Run: headless pygame with SDL's dummy video driver; simulated clock (each Clock.tick advances the game by its frame time, no real sleeping); random seed 0; keys injected as events and as key.get_pressed() state; mouse plan: one left click at the window centre at the start of phase 2, then a move to the lower-right quarter at the start of phase 3.
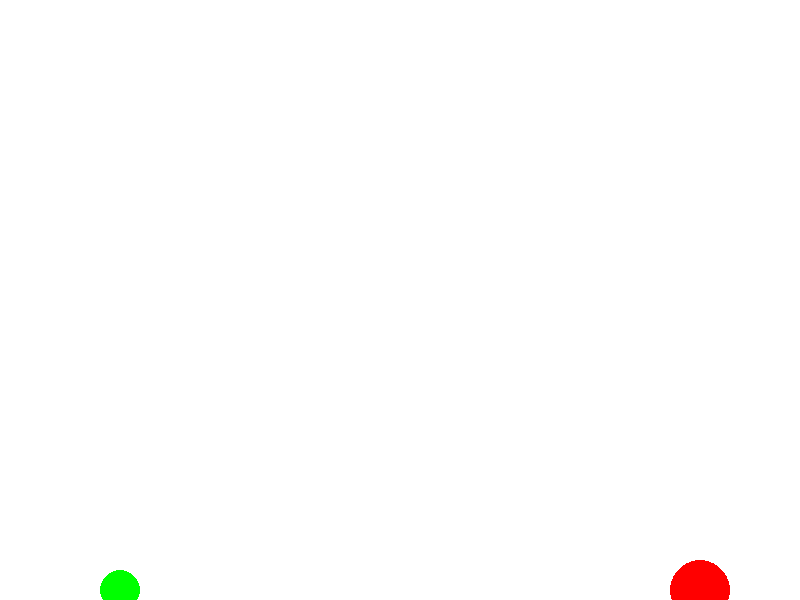
Frame 1 of 4 · flips 1–60 · no input
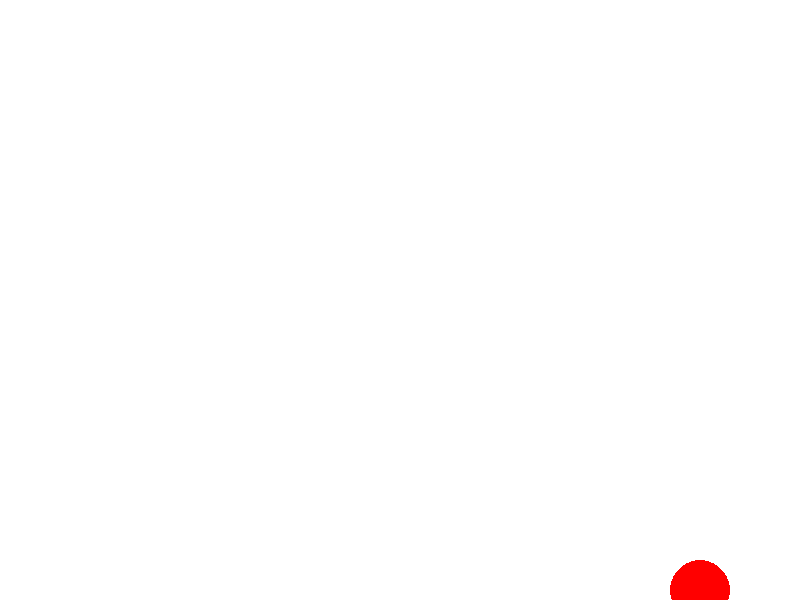
Frame 2 of 4 · flips 61–180 · clicked the window centre · tapped SPACE, RETURN · held RIGHT (→), D
Frame 3 of 4 · flips 181–300 · moved the mouse to the lower-right quarter · held DOWN (↓), S · screen unchanged from frame 2, image omitted
Frame 4 of 4 · flips 301–420 · held LEFT (←), A, UP (↑), W · screen unchanged from frame 3, image omitted

The pygame program that drew these frames:

import pygame
import sys
import math

# Inicializar Pygame
pygame.init()

# Configuración de la pantalla
ancho, alto = 800, 600
pantalla = pygame.display.set_mode((ancho, alto))
pygame.display.set_caption("Juego tipo Angry Birds")

# Colores
blanco = (255, 255, 255)
verde = (0, 255, 0)
rojo = (255, 0, 0)

# Gravedad
gravedad = 0.5

# Pájaro
pajaro_radio = 20
pajaro = pygame.Rect(100, alto - pajaro_radio - 10, pajaro_radio * 2, pajaro_radio * 2)
pajaro_color = verde
pajaro_en_vuelo = False
pajaro_velocidad = [0, 0]

# Objetivo
objetivo_radio = 30
objetivo = pygame.Rect(ancho - 100 - objetivo_radio, alto - objetivo_radio - 10, objetivo_radio * 2, objetivo_radio * 2)
objetivo_color = rojo

# Función principal del juego
while True:
    for evento in pygame.event.get():
        if evento.type == pygame.QUIT:
            pygame.quit()
            sys.exit()
        elif evento.type == pygame.MOUSEBUTTONDOWN and not pajaro_en_vuelo:
            # Iniciar el lanzamiento del pájaro al hacer clic
            pajaro_en_vuelo = True
            pos_mouse = pygame.mouse.get_pos()
            pajaro_velocidad = [(pos_mouse[0] - pajaro.centerx) / 10, (pos_mouse[1] - pajaro.centery) / 10]

    if pajaro_en_vuelo:
        # Mover el pájaro en vuelo
        pajaro.x += pajaro_velocidad[0]
        pajaro.y += pajaro_velocidad[1]
        pajaro_velocidad[1] += gravedad

        # Verificar colisión con el suelo
        if pajaro.bottom >= alto - 10:
            pajaro_en_vuelo = False
            pajaro.y = alto - pajaro_radio - 10

        # Verificar colisión con el objetivo
        if pajaro.colliderect(objetivo):
            print("¡Objetivo alcanzado!")
            pajaro_en_vuelo = False
            pajaro.x = 100
            pajaro.y = alto - pajaro_radio - 10
            pajaro_velocidad = [0, 0]  

    # Limpiar la pantalla
    pantalla.fill(blanco)

    # Dibujar el objetivo
    pygame.draw.circle(pantalla, objetivo_color, objetivo.center, objetivo_radio)

    # Dibujar el pájaro
    pygame.draw.circle(pantalla, pajaro_color, pajaro.center, pajaro_radio)

    # Actualizar la pantalla
    pygame.display.flip()

    # Controlar la velocidad del juego
    pygame.time.Clock().tick(60)
